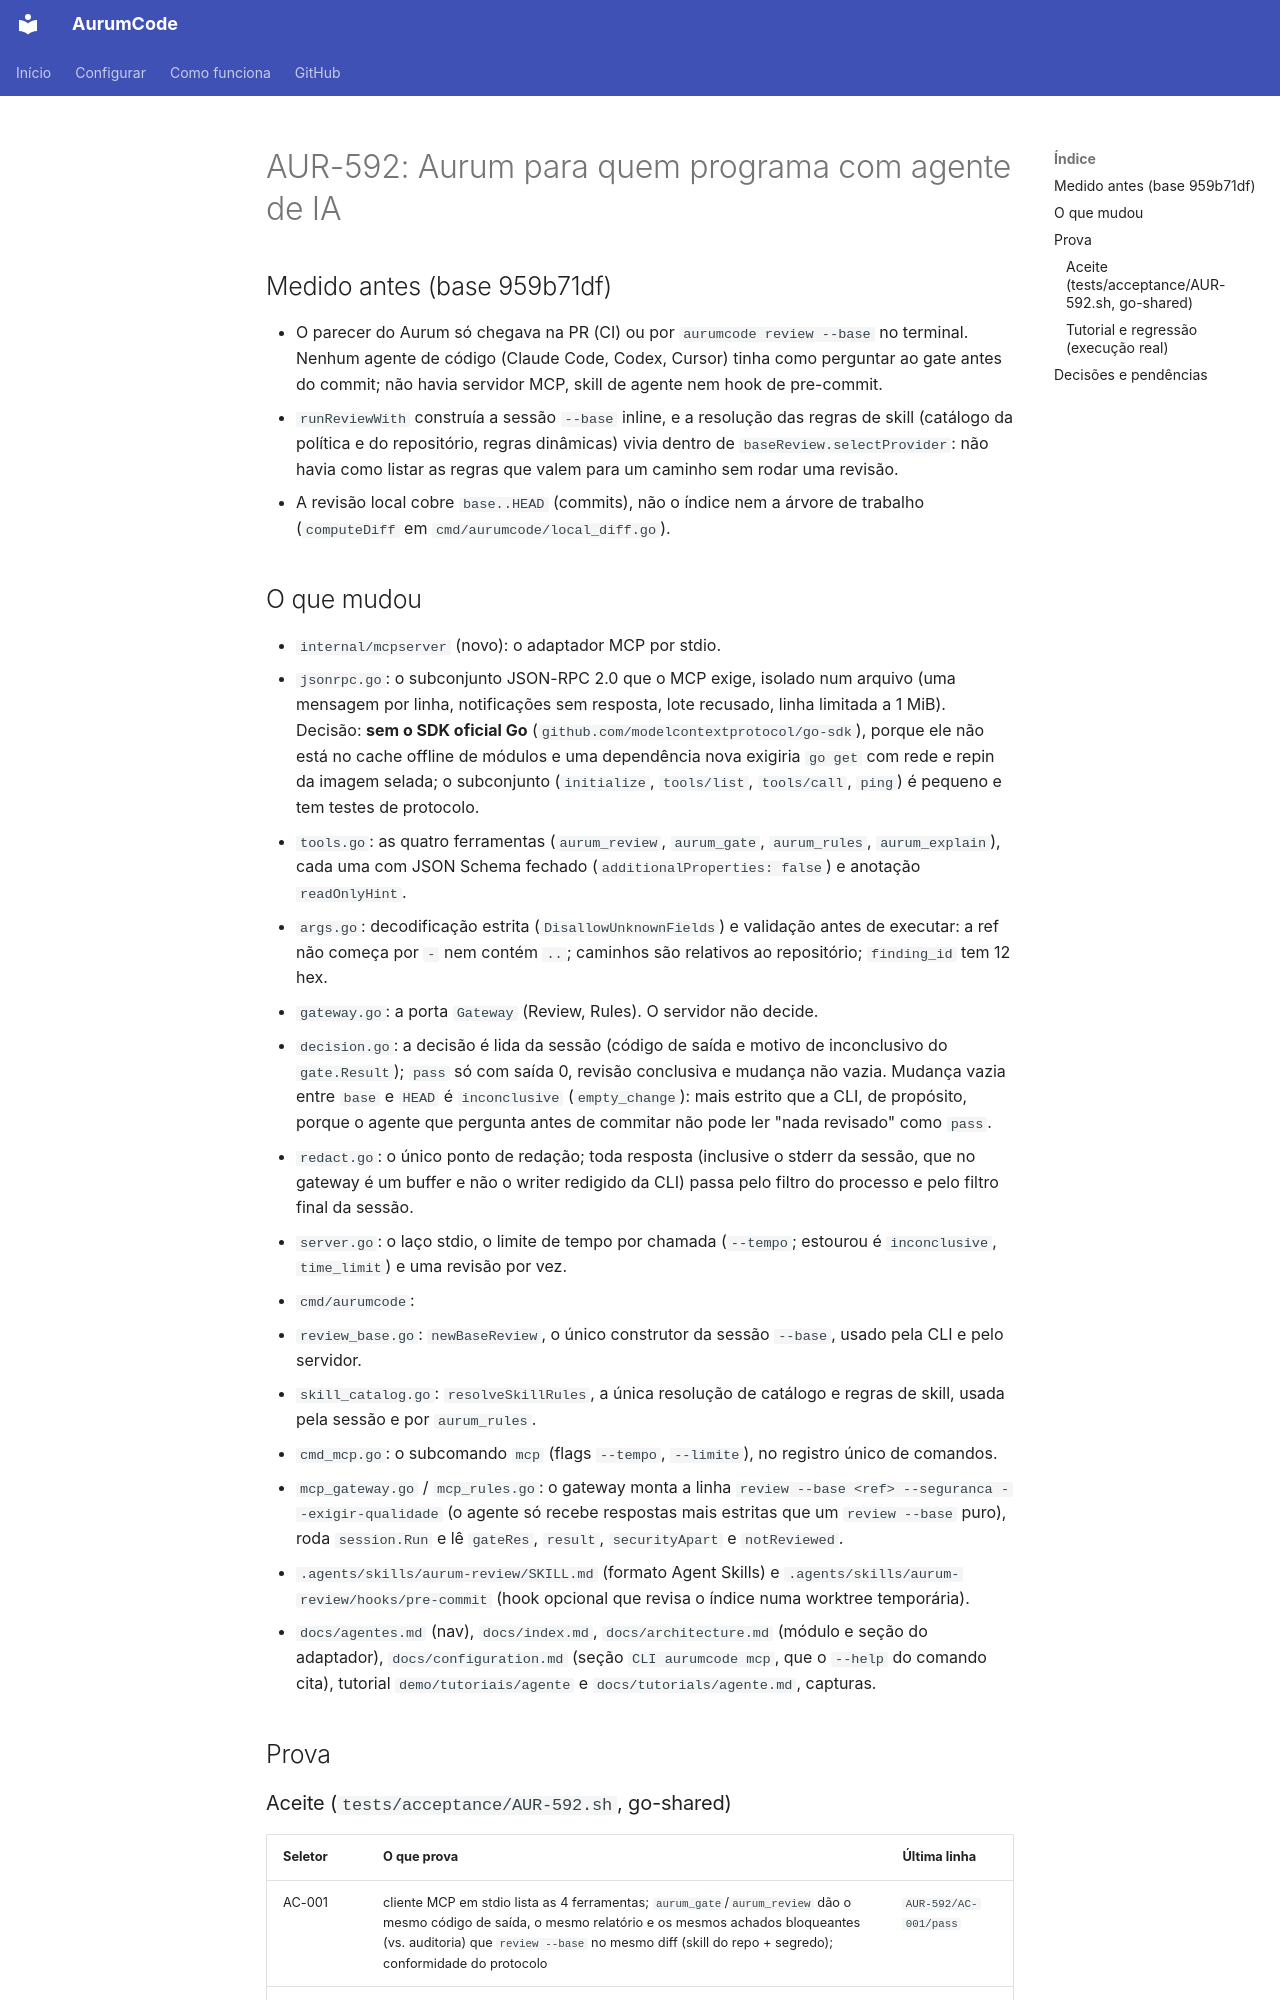

repository: Mpaape/AurumCode · page: specs/AUR-592/index.html · generator: mkdocs

# AUR-592: Aurum para quem programa com agente de IA

## Medido antes (base 959b71df)

- O parecer do Aurum só chegava na PR (CI) ou por `aurumcode review --base`
  no terminal. Nenhum agente de código (Claude Code, Codex, Cursor) tinha
  como perguntar ao gate antes do commit; não havia servidor MCP, skill de
  agente nem hook de pre-commit.
- `runReviewWith` construía a sessão `--base` inline, e a resolução das
  regras de skill (catálogo da política e do repositório, regras dinâmicas)
  vivia dentro de `baseReview.selectProvider`: não havia como listar as regras
  que valem para um caminho sem rodar uma revisão.
- A revisão local cobre `base..HEAD` (commits), não o índice nem a árvore de
  trabalho (`computeDiff` em `cmd/aurumcode/local_diff.go`).

## O que mudou

- `internal/mcpserver` (novo): o adaptador MCP por stdio.
  - `jsonrpc.go`: o subconjunto JSON-RPC 2.0 que o MCP exige, isolado num
    arquivo (uma mensagem por linha, notificações sem resposta, lote recusado,
    linha limitada a 1 MiB). Decisão: **sem o SDK oficial Go**
    (`github.com/modelcontextprotocol/go-sdk`), porque ele não está no cache
    offline de módulos e uma dependência nova exigiria `go get` com rede e
    repin da imagem selada; o subconjunto (`initialize`, `tools/list`,
    `tools/call`, `ping`) é pequeno e tem testes de protocolo.
  - `tools.go`: as quatro ferramentas (`aurum_review`, `aurum_gate`,
    `aurum_rules`, `aurum_explain`), cada uma com JSON Schema fechado
    (`additionalProperties: false`) e anotação `readOnlyHint`.
  - `args.go`: decodificação estrita (`DisallowUnknownFields`) e validação
    antes de executar: a ref não começa por `-` nem contém `..`; caminhos são
    relativos ao repositório; `finding_id` tem 12 hex.
  - `gateway.go`: a porta `Gateway` (Review, Rules). O servidor não decide.
  - `decision.go`: a decisão é lida da sessão (código de saída e motivo de
    inconclusivo do `gate.Result`); `pass` só com saída 0, revisão conclusiva
    e mudança não vazia. Mudança vazia entre `base` e `HEAD` é `inconclusive`
    (`empty_change`): mais estrito que a CLI, de propósito, porque o agente
    que pergunta antes de commitar não pode ler "nada revisado" como `pass`.
  - `redact.go`: o único ponto de redação; toda resposta (inclusive o stderr
    da sessão, que no gateway é um buffer e não o writer redigido da CLI) passa
    pelo filtro do processo e pelo filtro final da sessão.
  - `server.go`: o laço stdio, o limite de tempo por chamada (`--tempo`;
    estourou é `inconclusive`, `time_limit`) e uma revisão por vez.
- `cmd/aurumcode`:
  - `review_base.go`: `newBaseReview`, o único construtor da sessão `--base`,
    usado pela CLI e pelo servidor.
  - `skill_catalog.go`: `resolveSkillRules`, a única resolução de catálogo e
    regras de skill, usada pela sessão e por `aurum_rules`.
  - `cmd_mcp.go`: o subcomando `mcp` (flags `--tempo`, `--limite`), no
    registro único de comandos.
  - `mcp_gateway.go` / `mcp_rules.go`: o gateway monta a linha
    `review --base <ref> --seguranca --exigir-qualidade` (o agente só recebe
    respostas mais estritas que um `review --base` puro), roda `session.Run`
    e lê `gateRes`, `result`, `securityApart` e `notReviewed`.
- `.agents/skills/aurum-review/SKILL.md` (formato Agent Skills) e
  `.agents/skills/aurum-review/hooks/pre-commit` (hook opcional que revisa o
  índice numa worktree temporária).
- `docs/agentes.md` (nav), `docs/index.md`, `docs/architecture.md` (módulo e
  seção do adaptador), `docs/configuration.md` (seção `CLI aurumcode mcp`,
  que o `--help` do comando cita), tutorial `demo/tutoriais/agente` e
  `docs/tutorials/agente.md`, capturas.

## Prova
